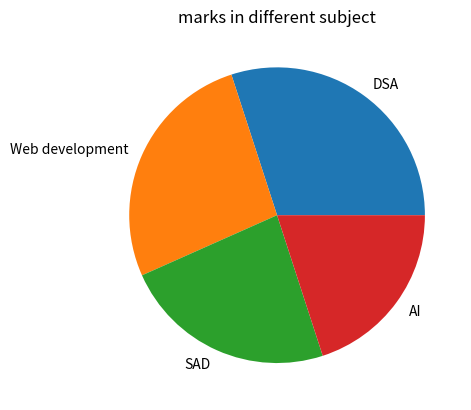

Generate this figure with matplotlib:
import matplotlib .pyplot as plt
 
subjects= ["DSA","Web development","SAD","AI"]
marks=[90,80,70,60]
plt.pie(marks,labels=subjects,)
plt.title("marks in different subject")
plt.show()